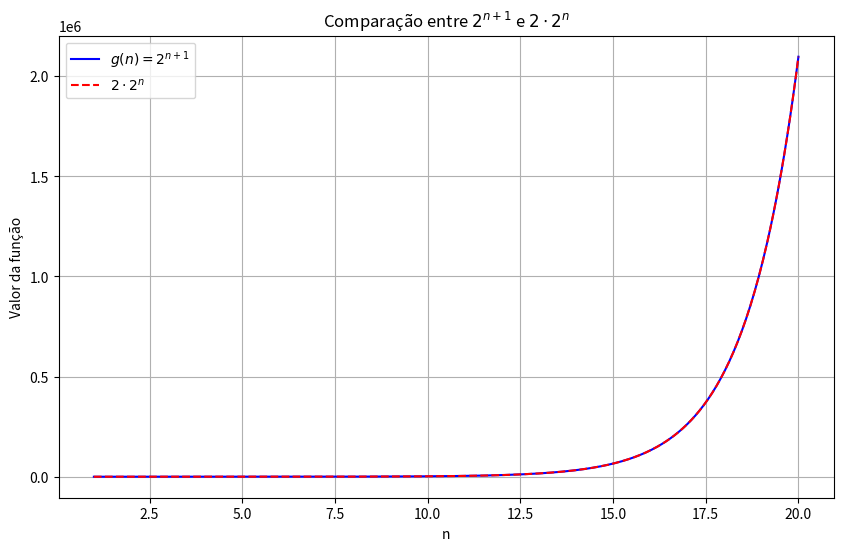

The script that saved this image:
import matplotlib.pyplot as plt
import numpy as np

# Define o intervalo de n
n = np.linspace(1, 20, 500)

# Define as funções
g = 2**(n + 1)  # 2^(n+1)
cf = 2 * 2**n  # c * 2^n, onde c = 2

# Cria o gráfico
plt.figure(figsize=(10, 6))
plt.plot(n, g, label=r'$g(n) = 2^{n+1}$', color='blue')
plt.plot(n, cf, label=r'$2 \cdot 2^n$', color='red', linestyle='--')

# Adiciona títulos e legendas
plt.xlabel('n')
plt.ylabel('Valor da função')
plt.title('Comparação entre $2^{n+1}$ e $2 \cdot 2^n$')
plt.legend()
plt.grid(True)

# Exibe o gráfico
plt.show()
